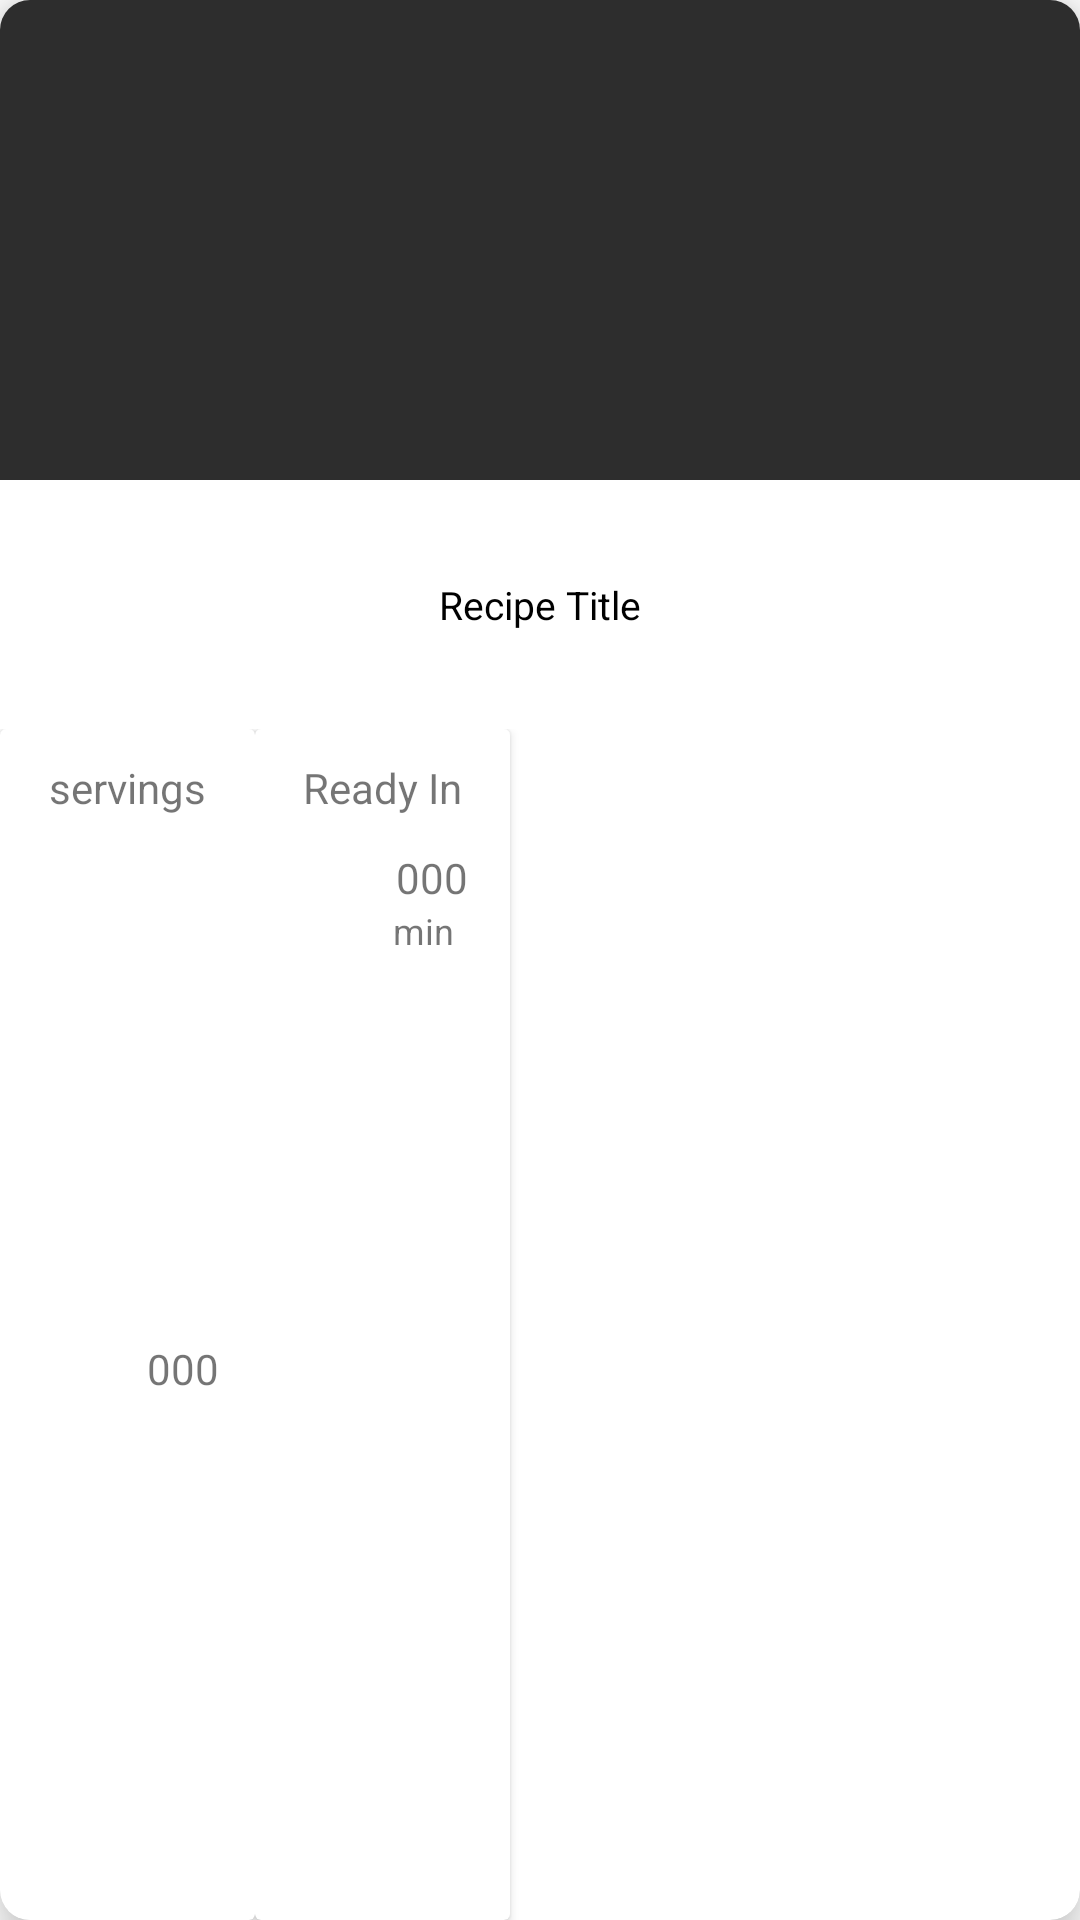

Android layout source for this screen:
<!-- AndroidManifest.xml: application theme Theme.MyRecipes -->
<!-- res/layout/cardview_item_recipe.xml -->
<?xml version="1.0" encoding="utf-8"?>
<androidx.cardview.widget.CardView
    xmlns:android="http://schemas.android.com/apk/res/android"
    xmlns:app="http://schemas.android.com/apk/res-auto"

    xmlns:cardview="http://schemas.android.com/apk/res-auto"
    android:id="@+id/cardview_id"
    android:layout_width="180dp"
    android:layout_height="330dp"
    android:layout_margin="5dp"
    android:clickable="true"
    android:focusable="true"
    android:foreground="?android:attr/selectableItemBackground"
    cardview:cardCornerRadius="10dp"
    app:cardElevation="10dp">

    <LinearLayout
        android:layout_width="match_parent"
        android:layout_height="match_parent"
        android:orientation="vertical">

        <ImageView
            android:id="@+id/recipe_img_id"
            android:layout_width="match_parent"
            android:layout_height="160dp"
            android:background="#2d2d2d"
            android:scaleType="centerCrop" />

        <TextView
            android:id="@+id/recipe_title_id"
            android:layout_width="match_parent"
            android:layout_height="83dp"
            android:gravity="center"
            android:padding="10dp"
            android:text="Recipe Title"
            android:textColor="@color/black"
            android:textSize="13sp" />

        <LinearLayout
            android:layout_width="match_parent"
            android:layout_height="match_parent"
            android:orientation="horizontal">

            <androidx.cardview.widget.CardView
                android:layout_width="wrap_content"
                android:layout_height="match_parent">

                <androidx.constraintlayout.widget.ConstraintLayout
                    android:layout_width="85dp"
                    android:layout_height="match_parent">

                    <TextView
                        android:id="@+id/textView8"
                        android:layout_width="wrap_content"
                        android:layout_height="wrap_content"
                        android:layout_marginTop="10dp"
                        android:text="servings"
                        cardview:layout_constraintEnd_toEndOf="parent"
                        cardview:layout_constraintStart_toStartOf="parent"
                        cardview:layout_constraintTop_toTopOf="parent" />

                    <TextView
                        android:id="@+id/servingTvLeft"
                        android:layout_width="wrap_content"
                        android:layout_height="wrap_content"
                        android:layout_marginStart="10dp"
                        android:layout_marginEnd="10dp"
                        android:text="000"
                        cardview:layout_constraintBottom_toBottomOf="parent"
                        cardview:layout_constraintEnd_toEndOf="parent"
                        cardview:layout_constraintStart_toEndOf="@+id/textView11"
                        cardview:layout_constraintTop_toBottomOf="@+id/textView8" />

                    <TextView
                        android:id="@+id/textView11"
                        android:layout_width="25dp"
                        android:layout_height="25dp"
                        android:layout_marginStart="12dp"
                        android:drawableStart="@drawable/ic_restaurant_black_24dp"
                        cardview:layout_constraintBottom_toBottomOf="parent"
                        cardview:layout_constraintStart_toStartOf="parent"
                        cardview:layout_constraintTop_toBottomOf="@+id/textView8" />
                </androidx.constraintlayout.widget.ConstraintLayout>
            </androidx.cardview.widget.CardView>

            <androidx.cardview.widget.CardView
                android:layout_width="wrap_content"
                android:layout_height="match_parent">

                <androidx.constraintlayout.widget.ConstraintLayout
                    android:layout_width="85dp"
                    android:layout_height="match_parent">

                    <TextView
                        android:id="@+id/textView10"
                        android:layout_width="wrap_content"
                        android:layout_height="wrap_content"
                        android:layout_marginTop="10dp"
                        android:text="Ready In"
                        cardview:layout_constraintEnd_toEndOf="parent"
                        cardview:layout_constraintStart_toStartOf="parent"
                        cardview:layout_constraintTop_toTopOf="parent" />

                    <TextView
                        android:id="@+id/readyInTvRight"
                        android:layout_width="wrap_content"
                        android:layout_height="wrap_content"
                        android:layout_marginStart="10dp"
                        android:layout_marginTop="11dp"
                        android:layout_marginEnd="10dp"
                        android:text="000"
                        cardview:layout_constraintEnd_toEndOf="parent"
                        cardview:layout_constraintHorizontal_bias="0.0"
                        cardview:layout_constraintStart_toEndOf="@+id/imageViewRight"
                        cardview:layout_constraintTop_toBottomOf="@+id/textView10" />

                    <TextView
                        android:id="@+id/imageViewRight"
                        android:layout_width="25dp"
                        android:layout_height="25dp"
                        android:layout_marginStart="12dp"
                        android:drawableStart="@drawable/ic_access_time_black_24dp"
                        cardview:layout_constraintBottom_toBottomOf="parent"
                        cardview:layout_constraintStart_toStartOf="parent"
                        cardview:layout_constraintTop_toBottomOf="@+id/textView10" />

                    <TextView
                        android:id="@+id/textView7"
                        android:layout_width="wrap_content"
                        android:layout_height="wrap_content"
                        android:layout_marginStart="5dp"
                        android:layout_marginEnd="15dp"
                        android:text="min"
                        android:textSize="12sp"
                        cardview:layout_constraintBottom_toBottomOf="parent"
                        cardview:layout_constraintEnd_toEndOf="parent"
                        cardview:layout_constraintStart_toEndOf="@+id/imageViewRight"
                        cardview:layout_constraintTop_toBottomOf="@+id/readyInTvRight"
                        cardview:layout_constraintVertical_bias="0.0" />

                </androidx.constraintlayout.widget.ConstraintLayout>
            </androidx.cardview.widget.CardView>
        </LinearLayout>
    </LinearLayout>
</androidx.cardview.widget.CardView>
<!-- resources referenced by this layout -->
<resources>
  <color name="black">#FF000000</color>
  <style name="Theme.MyRecipes" parent="Theme.MaterialComponents.DayNight.DarkActionBar">
          
          <item name="colorPrimary">@color/green_500</item>
          <item name="colorPrimaryVariant">@color/green_700</item>
          <item name="colorOnPrimary">@color/white</item>
          
          <item name="colorSecondary">@color/teal_200</item>
          <item name="colorSecondaryVariant">@color/teal_700</item>
          <item name="colorOnSecondary">@color/black</item>
          
          <item name="android:statusBarColor" tools:targetApi="l">?attr/colorPrimaryVariant</item>
          
      </style>
  <color name="white">#FFFFFFFF</color>
  <color name="teal_200">#FF03DAC5</color>
  <color name="teal_700">#FF018786</color>
</resources>
